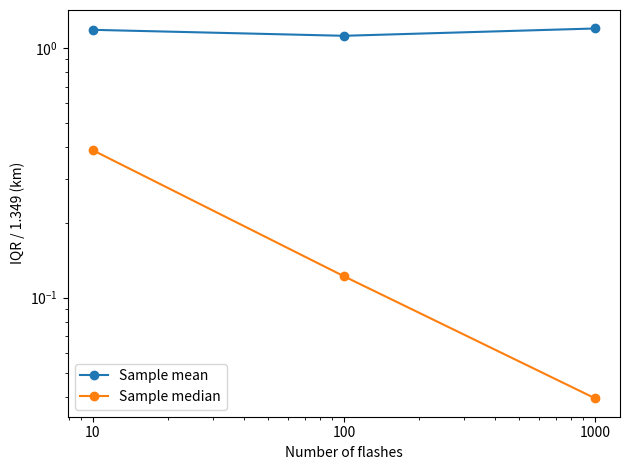

The matplotlib source for this figure:

import numpy as np
import matplotlib.pyplot as plt

rng = np.random.default_rng(27)
ns = [10, 100, 1000]
mean_scatter = []
median_scatter = []

for n in ns:
    x = 1.5 + 0.8 * rng.standard_cauchy((2000, n))
    means = x.mean(axis=1)
    medians = np.median(x, axis=1)

    mean_iqr = np.quantile(means, 0.75) - np.quantile(means, 0.25)
    median_iqr = np.quantile(medians, 0.75) - np.quantile(medians, 0.25)
    mean_scatter.append(mean_iqr / 1.349)
    median_scatter.append(median_iqr / 1.349)

    print(f'n = {n}: mean scatter = {mean_scatter[-1]:.4f}, median scatter = {median_scatter[-1]:.4f}')

plt.plot(ns, mean_scatter, 'o-', label='Sample mean')
plt.plot(ns, median_scatter, 'o-', label='Sample median')
plt.xscale('log')
plt.yscale('log')
plt.xticks(ns, [str(n) for n in ns])
plt.xlabel('Number of flashes')
plt.ylabel('IQR / 1.349 (km)')
plt.legend()
plt.tight_layout()
plt.savefig('1d_scatter.png', dpi=180)
plt.show()
